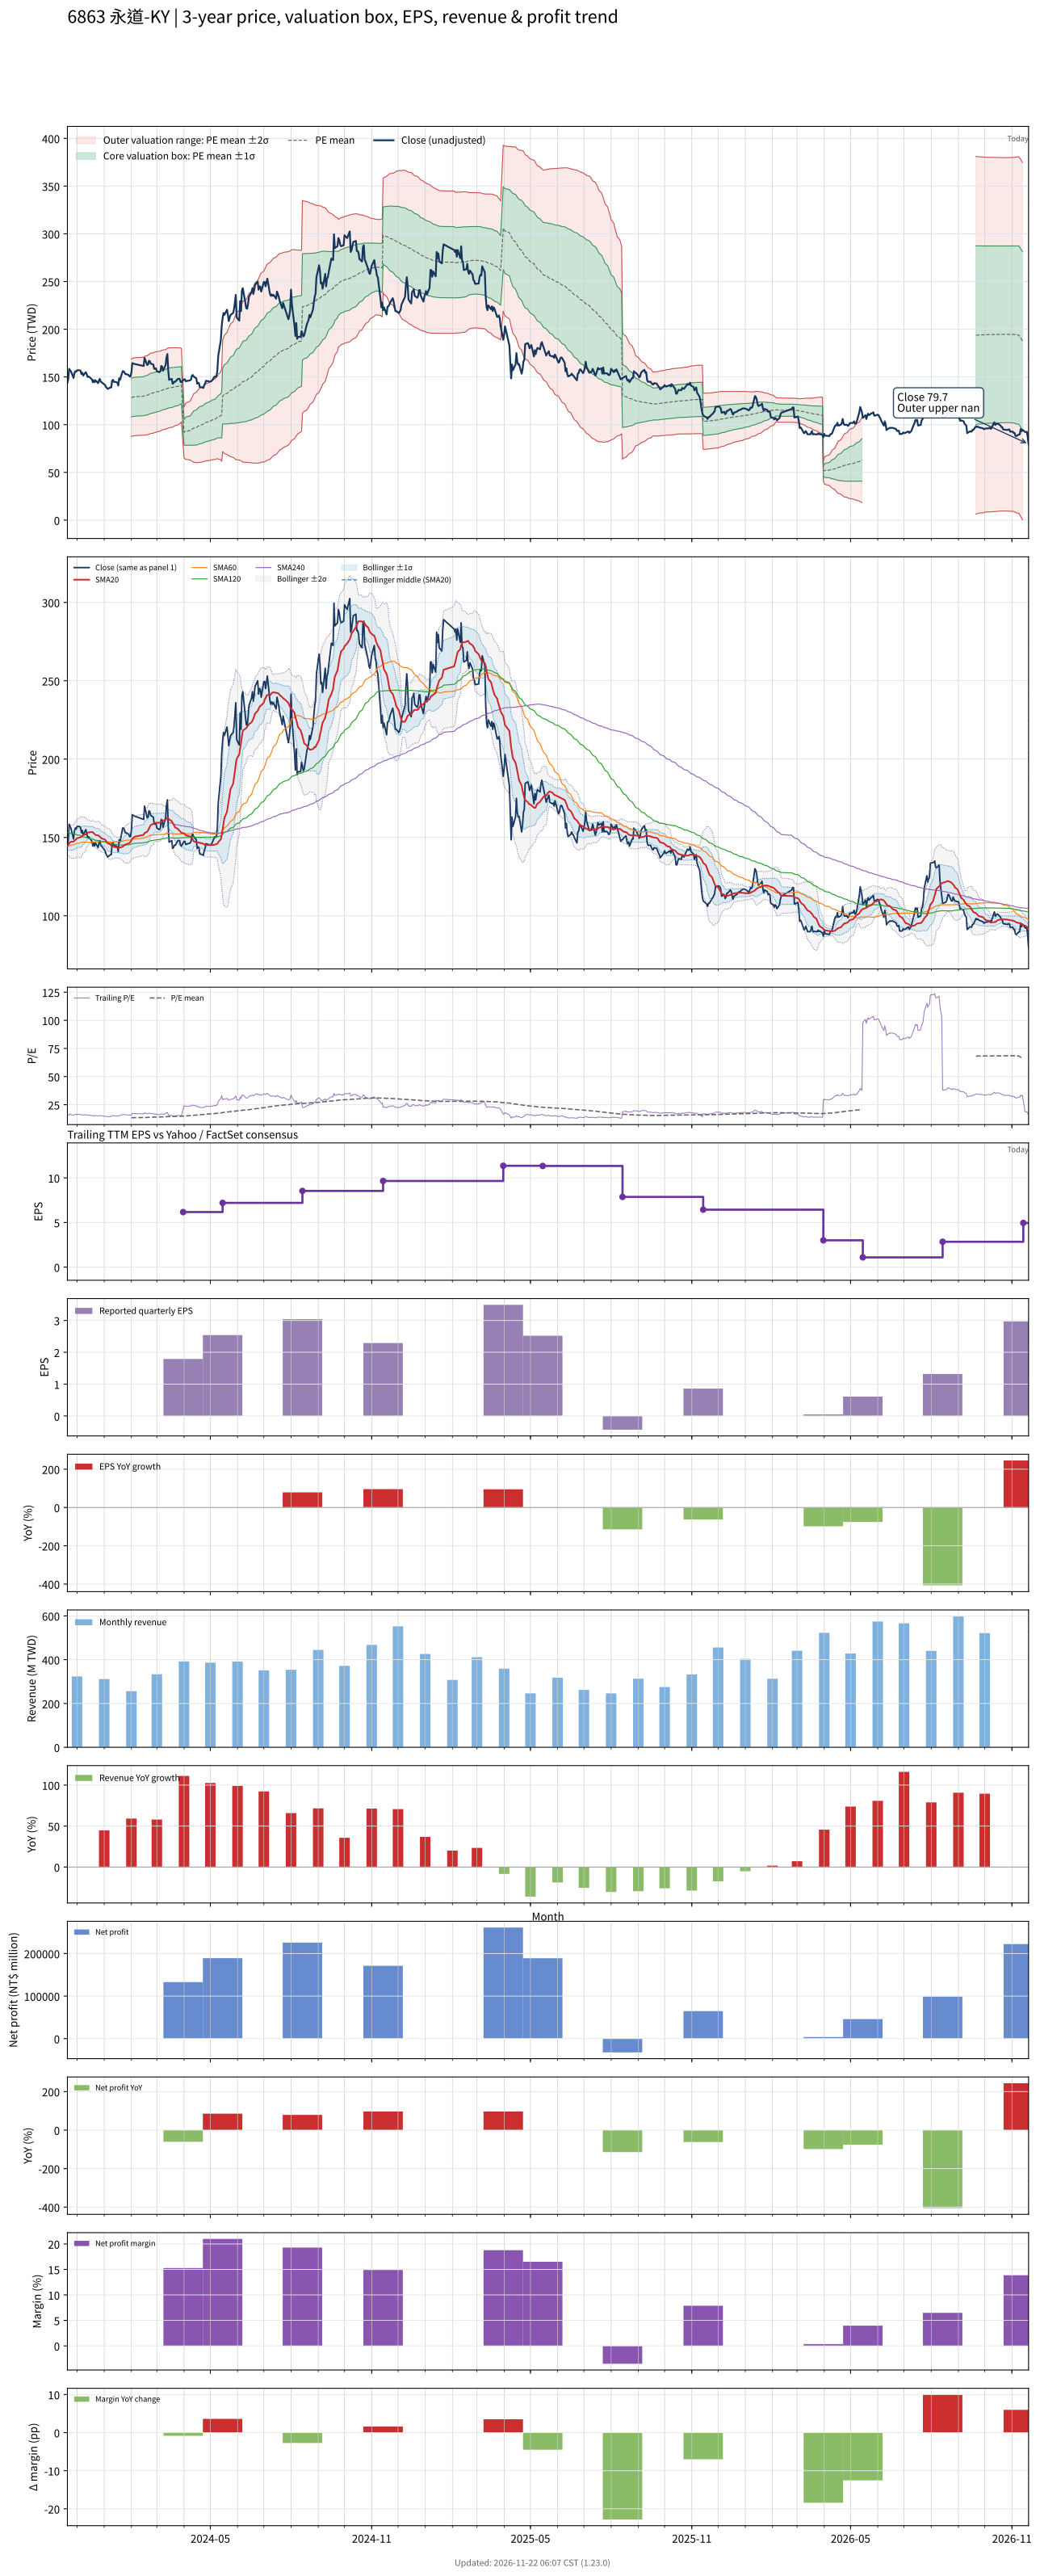

Source data for this figure (header and first rows):
# chart-version: skill-stock-dynamic-val…
date, close, available_date, period_end, eps, ttm_eps, pe, pe_mean, pe_std, price_m2, price_m1, price_mean, price_p1, price_p2, forward_eps, forward_pe, forward_pe_mean, forward_pe_std, forward_price_m2, forward_price_m1, forward_price_mean, forward_price_p1, forward_price_p2, sma20
2023-11-20, 144, 2023-11-14, 2023-09-30, 1.17, 9.56, 15.06, , , , , , , , , , , , , , , , , 145
2023-11-21, 148, 2023-11-14, 2023-09-30, 1.17, 9.56, 15.48, , , , , , , , , , , , , , , , , 145.4
2023-11-22, 158.5, 2023-11-14, 2023-09-30, 1.17, 9.56, 16.58, , , , , , , , , , , , , , , , , 146.2
2023-11-23, 157, 2023-11-14, 2023-09-30, 1.17, 9.56, 16.42, , , , , , , , , , , , , , , , , 146.8
2023-11-24, 156, 2023-11-14, 2023-09-30, 1.17, 9.56, 16.32, , , , , , , , , , , , , , , , , 147.2
2023-11-27, 149, 2023-11-14, 2023-09-30, 1.17, 9.56, 15.59, , , , , , , , , , , , , , , , , 147.4
2023-11-28, 154, 2023-11-14, 2023-09-30, 1.17, 9.56, 16.11, , , , , , , , , , , , , , , , , 147.8
2023-11-29, 156, 2023-11-14, 2023-09-30, 1.17, 9.56, 16.32, , , , , , , , , , , , , , , , , 148.3
2023-11-30, 155.5, 2023-11-14, 2023-09-30, 1.17, 9.56, 16.27, , , , , , , , , , , , , , , , , 148.9
2023-12-01, 157, 2023-11-14, 2023-09-30, 1.17, 9.56, 16.42, , , , , , , , , , , , , , , , , 149.5
2023-12-04, 157, 2023-11-14, 2023-09-30, 1.17, 9.56, 16.42, , , , , , , , , , , , , , , , , 149.9
2023-12-05, 156.5, 2023-11-14, 2023-09-30, 1.17, 9.56, 16.37, , , , , , , , , , , , , , , , , 150.2
2023-12-06, 153, 2023-11-14, 2023-09-30, 1.17, 9.56, 16, , , , , , , , , , , , , , , , , 150.3
2023-12-07, 154.5, 2023-11-14, 2023-09-30, 1.17, 9.56, 16.16, , , , , , , , , , , , , , , , , 151.1
2023-12-08, 151.5, 2023-11-14, 2023-09-30, 1.17, 9.56, 15.85, , , , , , , , , , , , , , , , , 151.4
2023-12-11, 155, 2023-11-14, 2023-09-30, 1.17, 9.56, 16.21, , , , , , , , , , , , , , , , , 152.1
2023-12-12, 153, 2023-11-14, 2023-09-30, 1.17, 9.56, 16, , , , , , , , , , , , , , , , , 152.7
2023-12-13, 150, 2023-11-14, 2023-09-30, 1.17, 9.56, 15.69, , , , , , , , , , , , , , , , , 152.9
2023-12-14, 150.5, 2023-11-14, 2023-09-30, 1.17, 9.56, 15.74, , , , , , , , , , , , , , , , , 153.1
2023-12-15, 150, 2023-11-14, 2023-09-30, 1.17, 9.56, 15.69, , , , , , , , , , , , , , , , , 153.3
2023-12-18, 147.5, 2023-11-14, 2023-09-30, 1.17, 9.56, 15.43, , , , , , , , , , , , , , , , , 153.5
2023-12-19, 144.5, 2023-11-14, 2023-09-30, 1.17, 9.56, 15.12, , , , , , , , , , , , , , , , , 153.3
2023-12-20, 146.5, 2023-11-14, 2023-09-30, 1.17, 9.56, 15.32, , , , , , , , , , , , , , , , , 152.7
2023-12-21, 144.5, 2023-11-14, 2023-09-30, 1.17, 9.56, 15.12, , , , , , , , , , , , , , , , , 152.1
2023-12-22, 146.5, 2023-11-14, 2023-09-30, 1.17, 9.56, 15.32, , , , , , , , , , , , , , , , , 151.6
2023-12-25, 143.5, 2023-11-14, 2023-09-30, 1.17, 9.56, 15.01, , , , , , , , , , , , , , , , , 151.3
2023-12-26, 146.5, 2023-11-14, 2023-09-30, 1.17, 9.56, 15.32, , , , , , , , , , , , , , , , , 150.9
2023-12-27, 148, 2023-11-14, 2023-09-30, 1.17, 9.56, 15.48, , , , , , , , , , , , , , , , , 150.6
2023-12-28, 145, 2023-11-14, 2023-09-30, 1.17, 9.56, 15.17, , , , , , , , , , , , , , , , , 150
2023-12-29, 144.5, 2023-11-14, 2023-09-30, 1.17, 9.56, 15.12, , , , , , , , , , , , , , , , , 149.4
2024-01-02, 141.5, 2023-11-14, 2023-09-30, 1.17, 9.56, 14.8, , , , , , , , , , , , , , , , , 148.6
2024-01-03, 139.5, 2023-11-14, 2023-09-30, 1.17, 9.56, 14.59, , , , , , , , , , , , , , , , , 147.8
2024-01-04, 138.5, 2023-11-14, 2023-09-30, 1.17, 9.56, 14.49, , , , , , , , , , , , , , , , , 147.1
2024-01-05, 137.5, 2023-11-14, 2023-09-30, 1.17, 9.56, 14.38, , , , , , , , , , , , , , , , , 146.2
2024-01-08, 139, 2023-11-14, 2023-09-30, 1.17, 9.56, 14.54, , , , , , , , , , , , , , , , , 145.6
2024-01-09, 139, 2023-11-14, 2023-09-30, 1.17, 9.56, 14.54, , , , , , , , , , , , , , , , , 144.8
2024-01-10, 146, 2023-11-14, 2023-09-30, 1.17, 9.56, 15.27, , , , , , , , , , , , , , , , , 144.4
2024-01-11, 147, 2023-11-14, 2023-09-30, 1.17, 9.56, 15.38, , , , , , , , , , , , , , , , , 144.3
2024-01-12, 145, 2023-11-14, 2023-09-30, 1.17, 9.56, 15.17, , , , , , , , , , , , , , , , , 144
2024-01-15, 144.5, 2023-11-14, 2023-09-30, 1.17, 9.56, 15.12, , , , , , , , , , , , , , , , , 143.7
2024-01-16, 144, 2023-11-14, 2023-09-30, 1.17, 9.56, 15.06, , , , , , , , , , , , , , , , , 143.6
2024-01-17, 141, 2023-11-14, 2023-09-30, 1.17, 9.56, 14.75, , , , , , , , , , , , , , , , , 143.4
2024-01-18, 148.5, 2023-11-14, 2023-09-30, 1.17, 9.56, 15.53, , , , , , , , , , , , , , , , , 143.5
2024-01-19, 147, 2023-11-14, 2023-09-30, 1.17, 9.56, 15.38, , , , , , , , , , , , , , , , , 143.6
2024-01-22, 156, 2023-11-14, 2023-09-30, 1.17, 9.56, 16.32, , , , , , , , , , , , , , , , , 144.1
2024-01-23, 156, 2023-11-14, 2023-09-30, 1.17, 9.56, 16.32, , , , , , , , , , , , , , , , , 144.7
2024-01-24, 155, 2023-11-14, 2023-09-30, 1.17, 9.56, 16.21, , , , , , , , , , , , , , , , , 145.1
2024-01-25, 153, 2023-11-14, 2023-09-30, 1.17, 9.56, 16, , , , , , , , , , , , , , , , , 145.4
2024-01-26, 153, 2023-11-14, 2023-09-30, 1.17, 9.56, 16, , , , , , , , , , , , , , , , , 145.8
2024-01-29, 152, 2023-11-14, 2023-09-30, 1.17, 9.56, 15.9, , , , , , , , , , , , , , , , , 146.2
2024-01-30, 150.5, 2023-11-14, 2023-09-30, 1.17, 9.56, 15.74, , , , , , , , , , , , , , , , , 146.6
2024-01-31, 150.5, 2023-11-14, 2023-09-30, 1.17, 9.56, 15.74, , , , , , , , , , , , , , , , , 147.2
2024-02-01, 154.5, 2023-11-14, 2023-09-30, 1.17, 9.56, 16.16, 13.41, 2.119, 87.71, 108, 128.2, 148.5, 168.8, , , , , , , , , , 147.9
2024-02-02, 164.5, 2023-11-14, 2023-09-30, 1.17, 9.56, 17.21, 13.47, 2.13, 88.05, 108.4, 128.8, 149.1, 169.5, , , , , , , , , , 149.3
2024-02-05, 163.5, 2023-11-14, 2023-09-30, 1.17, 9.56, 17.1, 13.53, 2.136, 88.47, 108.9, 129.3, 149.7, 170.1, , , , , , , , , , 150.5
2024-02-15, 161.5, 2023-11-14, 2023-09-30, 1.17, 9.56, 16.89, 13.58, 2.136, 89, 109.4, 129.8, 150.3, 170.7, , , , , , , , , , 151.7
2024-02-16, 170, 2023-11-14, 2023-09-30, 1.17, 9.56, 17.78, 13.64, 2.159, 89.08, 109.7, 130.4, 151, 171.6, , , , , , , , , , 152.8
2024-02-19, 162.5, 2023-11-14, 2023-09-30, 1.17, 9.56, 17, 13.69, 2.167, 89.41, 110.1, 130.8, 151.6, 172.3, , , , , , , , , , 153.6
2024-02-20, 163, 2023-11-14, 2023-09-30, 1.17, 9.56, 17.05, 13.74, 2.172, 89.8, 110.6, 131.3, 152.1, 172.9, , , , , , , , , , 154.5
... 669 more rows
